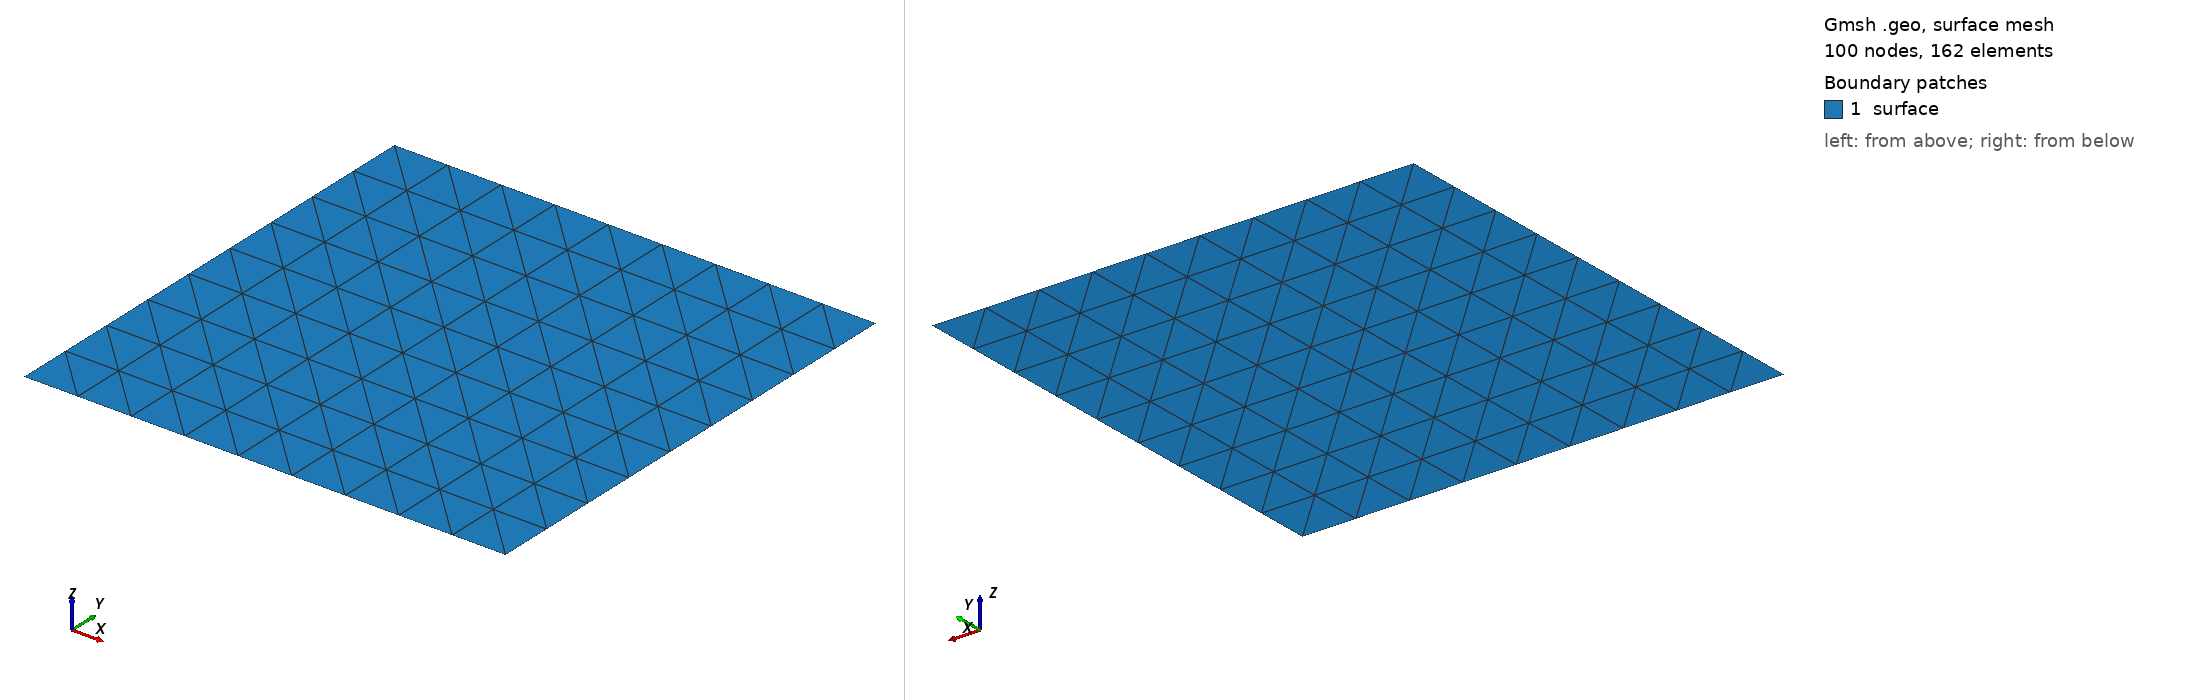

Gmsh geometry script, surface-meshed: 100 nodes, 162 surface elements. Boundary patches (legend numbers): 1 surface. Left view from above one corner, right view from below the opposite corner. Legend entries are the model's physical surfaces. The drawing asked Gmsh for element sizes between 1% and 20% of the model's largest extent; the script's own settings can give other sizes.

=== triangle_structured_mesh-uniform_progression.geo (drawn) ===
// Gmsh project created on Mon Mar 17 14:05:44 2025
//+
Point(1) = {0, 0, 0, 0.1};
//+
Point(2) = {1, 0, 0, 0.1};
//+
Point(3) = {1, 1, 0, 0.1};
//+
Point(4) = {0, 1, 0, 0.1};
//+
Line(1) = {1, 2};
//+
Line(2) = {2, 3};
//+
Line(3) = {3, 4};
//+
Line(4) = {4, 1};
//+
Curve Loop(1) = {1, 2, 3, 4};
//+
Surface(1) = {1};
//+
Transfinite Line {1, -3} = 10 Using Progression 1;
Transfinite Line {2, -4} = 10 Using Progression 1;
Transfinite Surface {1};
//+
Physical Curve("boundary", 5) = {1, 2, 3, 4};
//+
Physical Surface("surface", 9) = {1};
